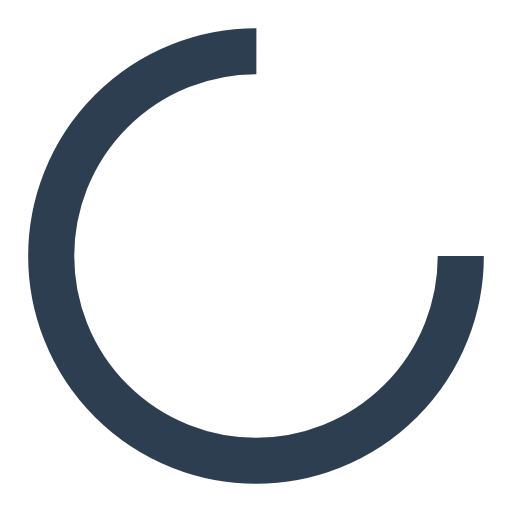
t = 0.00 s
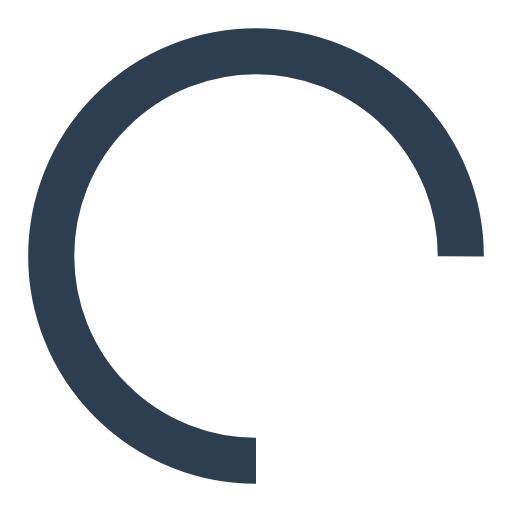
t = 0.30 s
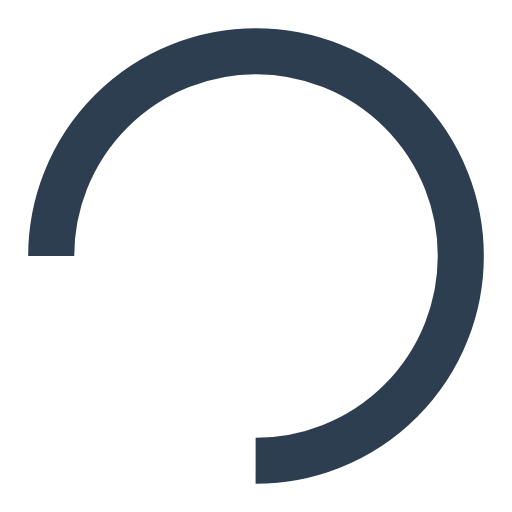
t = 0.60 s
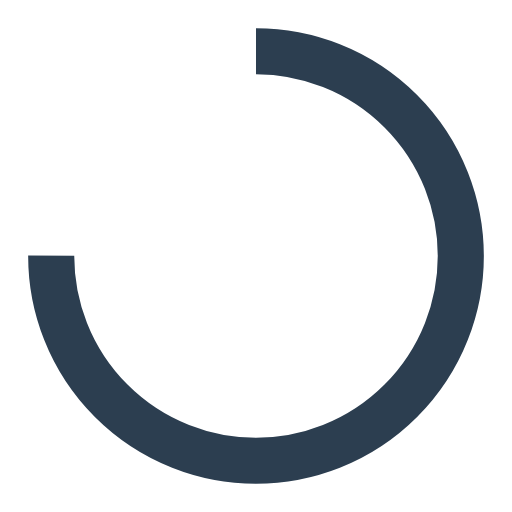
t = 0.90 s

The animated SVG that drew these frames (rendered in a browser with its animation timeline set to each time). Animation: 1 SMIL element (animateTransform=1); one cycle of 1.20 s, repeats indefinitely.

<svg width="60px"  height="60px"  xmlns="http://www.w3.org/2000/svg" viewBox="0 0 100 100" preserveAspectRatio="xMidYMid" class="lds-rolling" style="background: none;"><circle cx="50" cy="50" fill="none" ng-attr-stroke="{{config.color}}" ng-attr-stroke-width="{{config.width}}" ng-attr-r="{{config.radius}}" ng-attr-stroke-dasharray="{{config.dasharray}}" stroke="#2c3e50" stroke-width="9" r="40" stroke-dasharray="188.49555921538757 64.83185307179586" transform="rotate(324.641 50 50)"><animateTransform attributeName="transform" type="rotate" calcMode="linear" values="0 50 50;360 50 50" keyTimes="0;1" dur="1.2s" begin="0s" repeatCount="indefinite"></animateTransform></circle></svg>
